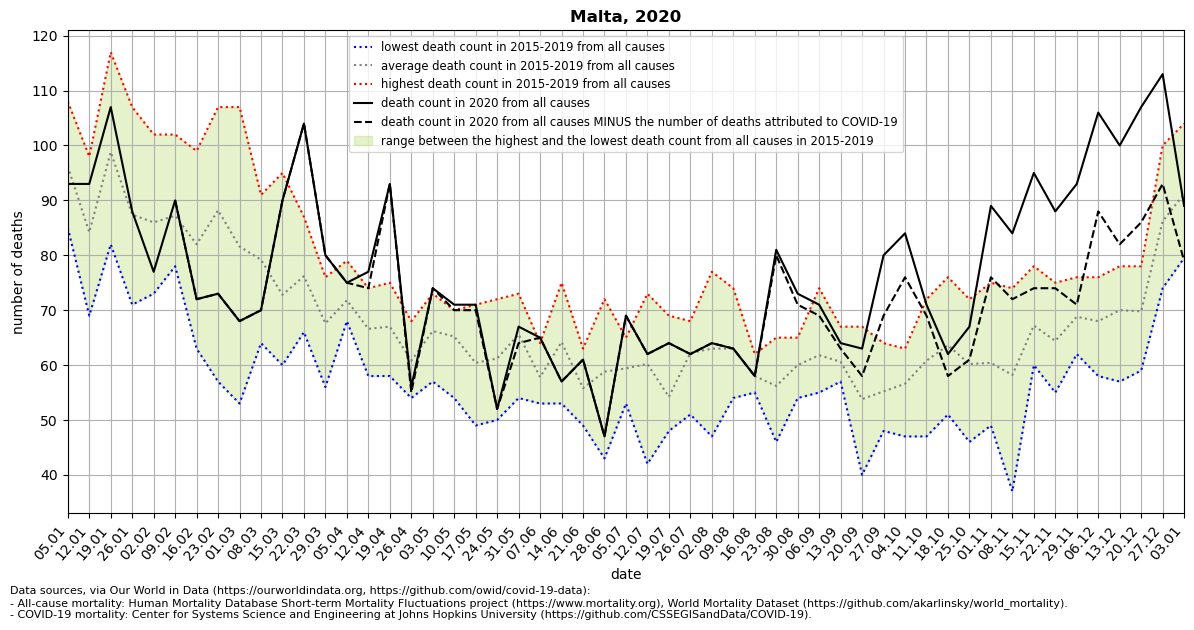

Values plotted in this chart, from the file beside it:
location, date, time, time_unit, deaths_2010_all_ages, deaths_2011_all_ages, deaths_2012_all_ages, deaths_2013_all_ages, deaths_2014_all_ages, deaths_2015_all_ages, deaths_2016_all_ages, deaths_2017_all_ages, deaths_2018_all_ages, deaths_2019_all_ages, deaths_2020_all_ages, deaths_2021_all_ages, new_deaths, deaths_min, deaths_max, deaths_mean, deaths_noncovid
Malta, 2020-01-05, 1, weekly, , , , , , 85.0, 86.0, 103.0, 108.0, 99.0, 93.0, 89.0, , 85.0, 108.0, 96.2, 
Malta, 2020-01-12, 2, weekly, , , , , , 93.0, 69.0, 98.0, 74.0, 87.0, 93.0, 84.0, , 69.0, 98.0, 84.2, 
Malta, 2020-01-19, 3, weekly, , , , , , 93.0, 82.0, 117.0, 86.0, 116.0, 107.0, 114.0, , 82.0, 117.0, 98.8, 
Malta, 2020-01-26, 4, weekly, , , , , , 72.0, 71.0, 107.0, 82.0, 105.0, 88.0, 90.0, , 71.0, 107.0, 87.4, 
Malta, 2020-02-02, 5, weekly, , , , , , 84.0, 73.0, 94.0, 77.0, 102.0, 77.0, 87.0, , 73.0, 102.0, 86.0, 
Malta, 2020-02-09, 6, weekly, , , , , , 78.0, 102.0, 84.0, 85.0, 87.0, 90.0, 84.0, 0.0, 78.0, 102.0, 87.2, 90.0
Malta, 2020-02-16, 7, weekly, , , , , , 93.0, 63.0, 77.0, 99.0, 78.0, 72.0, 82.0, 0.0, 63.0, 99.0, 82.0, 72.0
Malta, 2020-02-23, 8, weekly, , , , , , 100.0, 57.0, 89.0, 107.0, 88.0, 73.0, , 0.0, 57.0, 107.0, 88.2, 73.0
Malta, 2020-03-01, 9, weekly, , , , , , 95.0, 53.0, 63.0, 90.0, 107.0, 68.0, , 0.0, 53.0, 107.0, 81.6, 68.0
Malta, 2020-03-08, 10, weekly, , , , , , 75.0, 64.0, 78.0, 91.0, 88.0, 70.0, , 0.0, 64.0, 91.0, 79.2, 70.0
Malta, 2020-03-15, 11, weekly, , , , , , 95.0, 60.0, 60.0, 77.0, 72.0, 90.0, , 0.0, 60.0, 95.0, 72.8, 90.0
Malta, 2020-03-22, 12, weekly, , , , , , 81.0, 66.0, 71.0, 76.0, 87.0, 104.0, , 0.0, 66.0, 87.0, 76.2, 104.0
Malta, 2020-03-29, 13, weekly, , , , , , 76.0, 57.0, 74.0, 56.0, 75.0, 80.0, , 0.0, 56.0, 76.0, 67.6, 80.0
Malta, 2020-04-05, 14, weekly, , , , , , 69.0, 68.0, 68.0, 79.0, 75.0, 75.0, , 0.0, 68.0, 79.0, 71.8, 75.0
Malta, 2020-04-12, 15, weekly, , , , , , 74.0, 58.0, 70.0, 63.0, 68.0, 77.0, , 3.0, 58.0, 74.0, 66.6, 74.0
Malta, 2020-04-19, 16, weekly, , , , , , 65.0, 58.0, 69.0, 68.0, 75.0, 93.0, , 0.0, 58.0, 75.0, 67.0, 93.0
Malta, 2020-04-26, 17, weekly, , , , , , 56.0, 54.0, 62.0, 68.0, 64.0, 56.0, , 1.0, 54.0, 68.0, 60.8, 55.0
Malta, 2020-05-03, 18, weekly, , , , , , 63.0, 57.0, 66.0, 73.0, 72.0, 74.0, , 0.0, 57.0, 73.0, 66.2, 74.0
Malta, 2020-05-10, 19, weekly, , , , , , 54.0, 67.0, 67.0, 68.0, 70.0, 71.0, , 1.0, 54.0, 70.0, 65.2, 70.0
Malta, 2020-05-17, 20, weekly, , , , , , 49.0, 61.0, 58.0, 71.0, 63.0, 71.0, , 1.0, 49.0, 71.0, 60.4, 70.0
Malta, 2020-05-24, 21, weekly, , , , , , 69.0, 58.0, 57.0, 72.0, 50.0, 52.0, , 0.0, 50.0, 72.0, 61.2, 52.0
Malta, 2020-05-31, 22, weekly, , , , , , 54.0, 67.0, 65.0, 69.0, 73.0, 67.0, , 3.0, 54.0, 73.0, 65.6, 64.0
Malta, 2020-06-07, 23, weekly, , , , , , 61.0, 54.0, 57.0, 64.0, 53.0, 65.0, , 0.0, 53.0, 64.0, 57.8, 65.0
Malta, 2020-06-14, 24, weekly, , , , , , 66.0, 53.0, 53.0, 75.0, 74.0, 57.0, , 0.0, 53.0, 75.0, 64.2, 57.0
Malta, 2020-06-21, 25, weekly, , , , , , 50.0, 58.0, 49.0, 59.0, 63.0, 61.0, , 0.0, 49.0, 63.0, 55.8, 61.0
Malta, 2020-06-28, 26, weekly, , , , , , 50.0, 43.0, 65.0, 64.0, 72.0, 47.0, , 0.0, 43.0, 72.0, 58.8, 47.0
Malta, 2020-07-05, 27, weekly, , , , , , 53.0, 65.0, 62.0, 62.0, 55.0, 69.0, , 0.0, 53.0, 65.0, 59.4, 69.0
Malta, 2020-07-12, 28, weekly, , , , , , 58.0, 73.0, 42.0, 60.0, 68.0, 62.0, , 0.0, 42.0, 73.0, 60.2, 62.0
Malta, 2020-07-19, 29, weekly, , , , , , 48.0, 50.0, 54.0, 69.0, 50.0, 64.0, , 0.0, 48.0, 69.0, 54.2, 64.0
Malta, 2020-07-26, 30, weekly, , , , , , 68.0, 51.0, 62.0, 65.0, 65.0, 62.0, , 0.0, 51.0, 68.0, 62.2, 62.0
Malta, 2020-08-02, 31, weekly, , , , , , 65.0, 47.0, 77.0, 58.0, 68.0, 64.0, , 0.0, 47.0, 77.0, 63.0, 64.0
Malta, 2020-08-09, 32, weekly, , , , , , 58.0, 57.0, 74.0, 54.0, 72.0, 63.0, , 0.0, 54.0, 74.0, 63.0, 63.0
Malta, 2020-08-16, 33, weekly, , , , , , 55.0, 62.0, 58.0, 59.0, 56.0, 58.0, , 0.0, 55.0, 62.0, 58.0, 58.0
Malta, 2020-08-23, 34, weekly, , , , , , 47.0, 65.0, 59.0, 64.0, 46.0, 81.0, , 1.0, 46.0, 65.0, 56.2, 80.0
Malta, 2020-08-30, 35, weekly, , , , , , 63.0, 54.0, 56.0, 65.0, 62.0, 73.0, , 2.0, 54.0, 65.0, 60.0, 71.0
Malta, 2020-09-06, 36, weekly, , , , , , 60.0, 65.0, 55.0, 55.0, 74.0, 71.0, , 2.0, 55.0, 74.0, 61.8, 69.0
Malta, 2020-09-13, 37, weekly, , , , , , 61.0, 57.0, 58.0, 67.0, 60.0, 64.0, , 1.0, 57.0, 67.0, 60.6, 63.0
Malta, 2020-09-20, 38, weekly, , , , , , 53.0, 67.0, 40.0, 56.0, 53.0, 63.0, , 5.0, 40.0, 67.0, 53.8, 58.0
Malta, 2020-09-27, 39, weekly, , , , , , 54.0, 64.0, 49.0, 61.0, 48.0, 80.0, , 11.0, 48.0, 64.0, 55.2, 69.0
Malta, 2020-10-04, 40, weekly, , , , , , 47.0, 58.0, 55.0, 60.0, 63.0, 84.0, , 8.0, 47.0, 63.0, 56.6, 76.0
Malta, 2020-10-11, 41, weekly, , , , , , 54.0, 68.0, 63.0, 72.0, 47.0, 71.0, , 2.0, 47.0, 72.0, 60.8, 69.0
Malta, 2020-10-18, 42, weekly, , , , , , 67.0, 76.0, 61.0, 51.0, 63.0, 62.0, , 4.0, 51.0, 76.0, 63.6, 58.0
Malta, 2020-10-25, 43, weekly, , , , , , 63.0, 46.0, 52.0, 72.0, 68.0, 67.0, , 6.0, 46.0, 72.0, 60.2, 61.0
Malta, 2020-11-01, 44, weekly, , , , , , 67.0, 60.0, 75.0, 49.0, 51.0, 89.0, , 13.0, 49.0, 75.0, 60.4, 76.0
Malta, 2020-11-08, 45, weekly, , , , , , 37.0, 62.0, 55.0, 74.0, 63.0, 84.0, , 12.0, 37.0, 74.0, 58.2, 72.0
Malta, 2020-11-15, 46, weekly, , , , , , 60.0, 66.0, 78.0, 66.0, 66.0, 95.0, , 21.0, 60.0, 78.0, 67.2, 74.0
Malta, 2020-11-22, 47, weekly, , , , , , 62.0, 70.0, 60.0, 55.0, 75.0, 88.0, , 14.0, 55.0, 75.0, 64.4, 74.0
Malta, 2020-11-29, 48, weekly, , , , , , 69.0, 62.0, 68.0, 69.0, 76.0, 93.0, , 22.0, 62.0, 76.0, 68.8, 71.0
Malta, 2020-12-06, 49, weekly, , , , , , 68.0, 67.0, 76.0, 71.0, 58.0, 106.0, , 18.0, 58.0, 76.0, 68.0, 88.0
Malta, 2020-12-13, 50, weekly, , , , , , 61.0, 78.0, 76.0, 78.0, 57.0, 100.0, , 18.0, 57.0, 78.0, 70.0, 82.0
Malta, 2020-12-20, 51, weekly, , , , , , 61.0, 78.0, 78.0, 59.0, 73.0, 107.0, , 21.0, 59.0, 78.0, 69.8, 86.0
Malta, 2020-12-27, 52, weekly, , , , , , 74.0, 81.0, 92.0, 100.0, 84.0, 113.0, , 20.0, 74.0, 100.0, 86.2, 93.0
Malta, 2021-01-03, 53, weekly, , , , , , , , , , , 89.0, , 10.0, 79.5, 104.0, 91.2, 79.0
